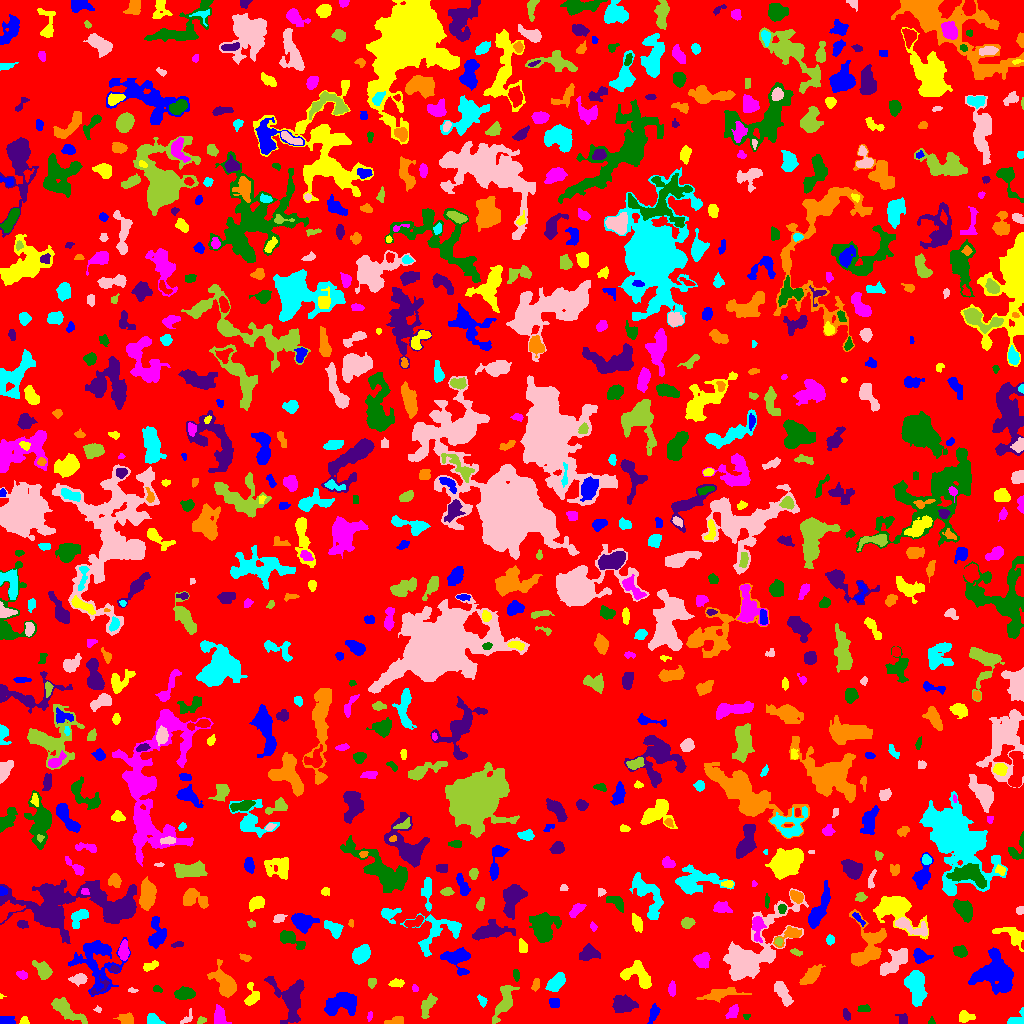

Data behind this chart, as committed beside it:
ID, X, Y, A, B, theta, total_flux, mu_max, mu_median, mu_mean, R_fwhm, R_e, R10, R90, x_start, x_end, y_start, y_end, area, greylevel
0, 507.7, 511.1, 299.6, 292.4, 0.5747, 897756, 12.0, 1.0, 1.226, 24.57, 218.1, 79.84, 357.3, 0, 1023, 0, 1023, 732179, 1.226
1, 653.5, 10.38, 4.846, 2.103, 1.293, 400.0, 5.0, 3.0, 2.703, 5.046, 3.989, 1.693, 6.077, 647, 660, 0, 20, 148, 4.703
2, 964.6, 6.55, 3.433, 2.57, 0.07382, 260.0, 4.0, 1.0, 1.745, 4.72, 3.385, 1.382, 5.557, 959, 975, 1, 13, 149, 4.745
3, 219.5, 6.875, 4.972, 2.975, -1.366, 832.0, 7.0, 4.0, 4.059, 6.283, 4.652, 1.871, 6.979, 214, 231, 0, 19, 205, 6.059
4, 746.7, 7.048, 1.588, 0.8903, 0.09227, 21.0, 2.0, 0.0, 0.5385, 2.326, 1.382, 0.5642, 2.111, 743, 750, 4, 9, 39, 4.538
5, 846.5, 9.91, 2.862, 1.39, -1.185, 67.0, 3.0, 1.0, 0.8375, 2.034, 2.394, 0.7979, 3.785, 843, 850, 3, 15, 80, 4.838
6, 395.2, 2.304, 4.756, 1.892, 0.1983, 240.0, 5.0, 2.0, 1.967, 3.038, 3.338, 1.128, 5.14, 384, 403, 0, 7, 122, 4.967
7, 1016, 2.897, 4.877, 2.998, 0.4619, 438.0, 7.0, 2.5, 3.0, 4.37, 3.385, 1.382, 5.352, 1007, 1023, 0, 16, 146, 6.0
8, 187.3, 5.348, 4.567, 2.134, 0.941, 115.0, 3.0, 1.0, 1.292, 2.985, 2.932, 1.128, 4.82, 180, 192, 0, 15, 89, 4.292
9, 201.1, 3.093, 2.392, 1.597, 0.4, 97.0, 3.0, 2.0, 1.644, 3.09, 2.394, 0.9772, 3.827, 197, 206, 0, 7, 59, 4.644
10, 458.6, 12.06, 8.694, 6.345, 1.051, 2766, 10.0, 4.0, 4.249, 8.992, 7.611, 3.038, 12.32, 443, 476, 0, 35, 651, 6.249
11, 5.882, 1.879, 3.999, 1.905, -0.091, 364.0, 8.0, 2.0, 2.984, 3.478, 2.821, 1.128, 4.918, 0, 15, 0, 7, 122, 5.984
12, 24.29, 2.079, 1.872, 1.587, 1.38, 63.0, 3.0, 1.0, 1.0, 2.394, 2.034, 0.7979, 3.241, 19, 29, 0, 7, 63, 5.0
13, 369.6, 7.883, 2.233, 1.246, 1.338, 60.0, 3.0, 1.0, 1.25, 2.394, 2.034, 0.5642, 3.192, 367, 372, 2, 12, 48, 4.25
14, 931.5, 1.385, 1.337, 1.273, 0.0, 26.0, 2.0, 1.0, 0.6341, 2.646, 1.596, 0.5642, 2.459, 928, 935, 0, 7, 41, 4.634
15, 902.9, 4.162, 2.718, 2.24, -1.517, 37.0, 1.0, 0.0, 0.3776, 3.432, 2.394, 0.9772, 3.241, 895, 907, 0, 10, 98, 4.378
16, 127.1, 3.869, 3.725, 2.33, -0.2968, 452.0, 7.0, 2.5, 2.935, 4.514, 3.523, 1.382, 5.499, 113, 133, 0, 11, 154, 5.935
17, 153.7, 3.137, 4.02, 2.291, -0.3834, 468.0, 7.0, 4.0, 3.367, 4.853, 3.656, 1.382, 5.47, 147, 165, 0, 10, 139, 6.367
18, 97.68, 14.03, 1.688, 1.17, -0.192, 59.0, 4.0, 1.0, 1.475, 2.257, 1.596, 0.5642, 2.821, 93, 101, 11, 18, 40, 4.475
19, 427.6, 18.2, 6.369, 2.405, 1.168, 451.0, 5.0, 2.0, 1.987, 5.015, 4.406, 1.693, 7.001, 421, 437, 5, 30, 227, 4.987
20, 893.3, 20.27, 2.712, 2.016, -1.539, 166.0, 4.0, 2.0, 1.865, 3.868, 2.764, 1.128, 4.442, 889, 899, 15, 26, 89, 4.865
21, 554.5, 20.34, 2.541, 2.211, -0.3315, 258.0, 5.0, 2.0, 2.529, 3.868, 3.038, 1.262, 4.754, 549, 559, 16, 25, 102, 6.529
22, 251.8, 27.4, 5.693, 3.456, 1.518, 416.0, 4.0, 2.0, 2.059, 6.408, 4.406, 1.784, 6.723, 244, 259, 18, 41, 202, 5.059
23, 732.5, 11.43, 3.285, 2.105, 0.9744, 245.0, 5.0, 1.0, 1.842, 3.7, 3.09, 1.128, 5.293, 725, 738, 5, 19, 133, 4.842
24, 863.8, 14.29, 2.985, 1.62, 0.0555, 174.0, 5.0, 2.0, 2.0, 2.877, 2.646, 0.9772, 4.37, 857, 870, 12, 19, 87, 5.0
25, 623.7, 19.13, 5.497, 3.646, -0.0642, 1370, 9.0, 3.0, 3.926, 6.103, 5.47, 2.185, 9.062, 612, 638, 11, 29, 349, 5.926
26, 720.1, 29.11, 10.34, 2.471, 0.1609, 594.0, 5.0, 1.0, 1.795, 5.078, 5.441, 2.034, 9.08, 696, 751, 21, 36, 331, 4.795
27, 482.2, 22.32, 2.878, 1.525, -1.012, 127.0, 5.0, 1.0, 1.549, 2.394, 2.326, 0.7979, 3.949, 477, 487, 16, 29, 82, 6.549
28, 781.9, 31.26, 6.808, 2.541, -1.071, 736.0, 7.0, 2.0, 2.686, 4.787, 4.72, 1.784, 7.797, 774, 793, 17, 42, 274, 5.686
29, 65.76, 13.87, 8.604, 2.917, -0.6191, 1038, 9.0, 2.0, 2.563, 4.652, 5.262, 1.954, 8.992, 51, 87, 0, 26, 405, 5.563
30, 28.02, 27.12, 6.446, 3.436, -0.3694, 891.0, 7.0, 2.0, 2.468, 5.754, 5.382, 2.034, 8.519, 15, 45, 19, 36, 361, 5.468
31, 341, 19.89, 8.442, 5.073, 0.2197, 2179, 8.0, 4.0, 3.926, 9.869, 7.506, 2.985, 11.64, 324, 356, 8, 31, 555, 5.926
32, 1.171, 27.09, 1.453, 1.307, -0.2608, 35.0, 3.0, 2.0, 1.667, 1.871, 1.382, 0.5642, 2.257, 0, 6, 25, 30, 21, 4.667
33, 671.9, 34.73, 3.392, 1.666, 1.548, 207.0, 4.0, 2.0, 2.029, 4.334, 2.932, 1.262, 4.787, 668, 675, 27, 43, 102, 5.029
34, 184.2, 29.76, 4.688, 2.341, 0.09352, 502.0, 6.0, 2.0, 2.251, 5.352, 3.989, 1.596, 6.531, 174, 195, 24, 37, 223, 5.251
35, 291.3, 25.46, 11.56, 7.307, -1.388, 2845, 11.0, 3.0, 3.763, 7.736, 7.959, 3.038, 13.3, 264, 304, 0, 47, 756, 5.763
36, 535.7, 38.93, 2.919, 1.683, 1.274, 149.0, 5.0, 2.0, 1.713, 2.585, 2.764, 0.9772, 4.334, 531, 539, 32, 45, 87, 4.713
37, 915.7, 36.16, 8.025, 4.03, -1.306, 2299, 10.0, 4.0, 4.234, 8.867, 6.794, 2.764, 10.6, 904, 927, 17, 53, 543, 7.234
38, 132, 33.05, 2.508, 1.085, -0.07092, 102.0, 5.0, 2.0, 2.372, 2.394, 1.954, 0.7979, 3.09, 128, 138, 31, 36, 43, 5.372
39, 504.3, 22.56, 10.39, 3.625, 1.221, 1385, 8.0, 3.0, 3.345, 7.399, 6.333, 2.459, 10.03, 492, 519, 0, 38, 414, 5.345
40, 839.4, 26.76, 3.689, 2.431, 0.01398, 572.0, 7.0, 4.0, 3.763, 4.983, 3.868, 1.596, 5.997, 831, 847, 21, 33, 152, 5.763
41, 96.64, 62.34, 14.29, 10.95, -1.476, 2550, 9.0, 2.0, 2.339, 5.836, 9.591, 3.09, 15.88, 68, 130, 27, 86, 1090, 5.339
42, 396.4, 40.23, 3.609, 1.811, 0.02327, 198.0, 4.0, 2.0, 1.817, 4.478, 3.241, 1.128, 5.14, 388, 404, 36, 45, 109, 4.817
43, 415.2, 35.17, 2.084, 1.334, -1.39, 69.0, 3.0, 2.0, 1.533, 2.877, 2.185, 0.7979, 3.241, 412, 418, 32, 39, 45, 5.533
44, 157.2, 34.37, 2.323, 1.472, -0.3459, 99.0, 3.0, 2.0, 1.707, 3.29, 2.326, 0.9772, 3.613, 153, 162, 31, 38, 58, 4.707
45, 100, 36.47, 6.576, 3.149, 0.7197, 315.0, 6.0, 3.0, 2.739, 4.297, 3.656, 1.262, 5.557, 91, 109, 29, 49, 115, 6.739
46, 225.1, 40.74, 8.592, 4.22, -1.001, 1030, 7.0, 2.0, 2.128, 5.585, 6.232, 2.394, 10.14, 207, 236, 26, 64, 484, 5.128
47, 556, 40.8, 4.892, 2.72, 0.8109, 902.0, 8.0, 3.0, 3.443, 6.206, 4.652, 1.871, 7.356, 545, 565, 32, 51, 262, 6.443
48, 79.46, 44.17, 3.615, 2.337, 0.107, 402.0, 6.0, 2.0, 2.528, 4.754, 3.568, 1.382, 5.67, 68, 87, 37, 50, 159, 5.528
49, 371.5, 40.35, 2.181, 2.081, -0.0, 98.0, 3.0, 1.0, 1.241, 3.192, 2.706, 0.9772, 4.146, 368, 376, 35, 45, 79, 4.241
50, 327.2, 60.26, 9.974, 5.338, -0.7754, 2227, 8.0, 3.0, 3.364, 9.624, 8.387, 3.09, 12.94, 313, 350, 46, 79, 662, 5.364
51, 456.7, 64.97, 7.365, 5.814, -0.4668, 1900, 8.0, 4.0, 4.589, 9.305, 6.699, 2.706, 10.28, 440, 470, 48, 76, 414, 5.589
52, 637.7, 48.56, 8.662, 5.451, -0.5636, 1608, 7.0, 4.0, 3.655, 8.649, 6.84, 2.877, 10.4, 620, 651, 35, 63, 440, 5.655
53, 21.9, 48.71, 2.877, 1.938, -0.4194, 166.0, 4.0, 2.0, 1.953, 4.26, 2.985, 1.128, 4.618, 16, 27, 44, 53, 85, 5.953
54, 516, 48.54, 2.796, 1.42, -1.364, 80.0, 2.0, 1.0, 1.096, 4.297, 2.459, 0.9772, 3.949, 513, 519, 42, 54, 73, 4.096
55, 114.7, 54.23, 2.35, 1.727, -0.3435, 154.0, 4.0, 2.0, 2.567, 4.184, 2.585, 0.9772, 3.949, 110, 119, 51, 58, 60, 6.567
56, 811.1, 48.06, 5.908, 2.577, 0.7817, 711.0, 7.0, 2.0, 2.614, 4.886, 4.754, 1.871, 7.569, 799, 825, 39, 59, 272, 6.614
57, 360.4, 68.8, 4.639, 3.293, 0.743, 797.0, 7.0, 2.0, 2.777, 5.441, 4.886, 1.871, 7.899, 352, 370, 59, 79, 287, 5.777
58, 895, 62.08, 9.24, 3.564, 0.7625, 1353, 8.0, 3.0, 3.007, 6.91, 6.283, 2.326, 10.08, 880, 907, 48, 75, 450, 7.007
59, 43.25, 53.21, 4.95, 2.976, -0.7761, 663.0, 7.0, 3.0, 2.751, 5.078, 4.549, 1.784, 7.181, 32, 52, 44, 63, 241, 5.751
... 806 more rows
